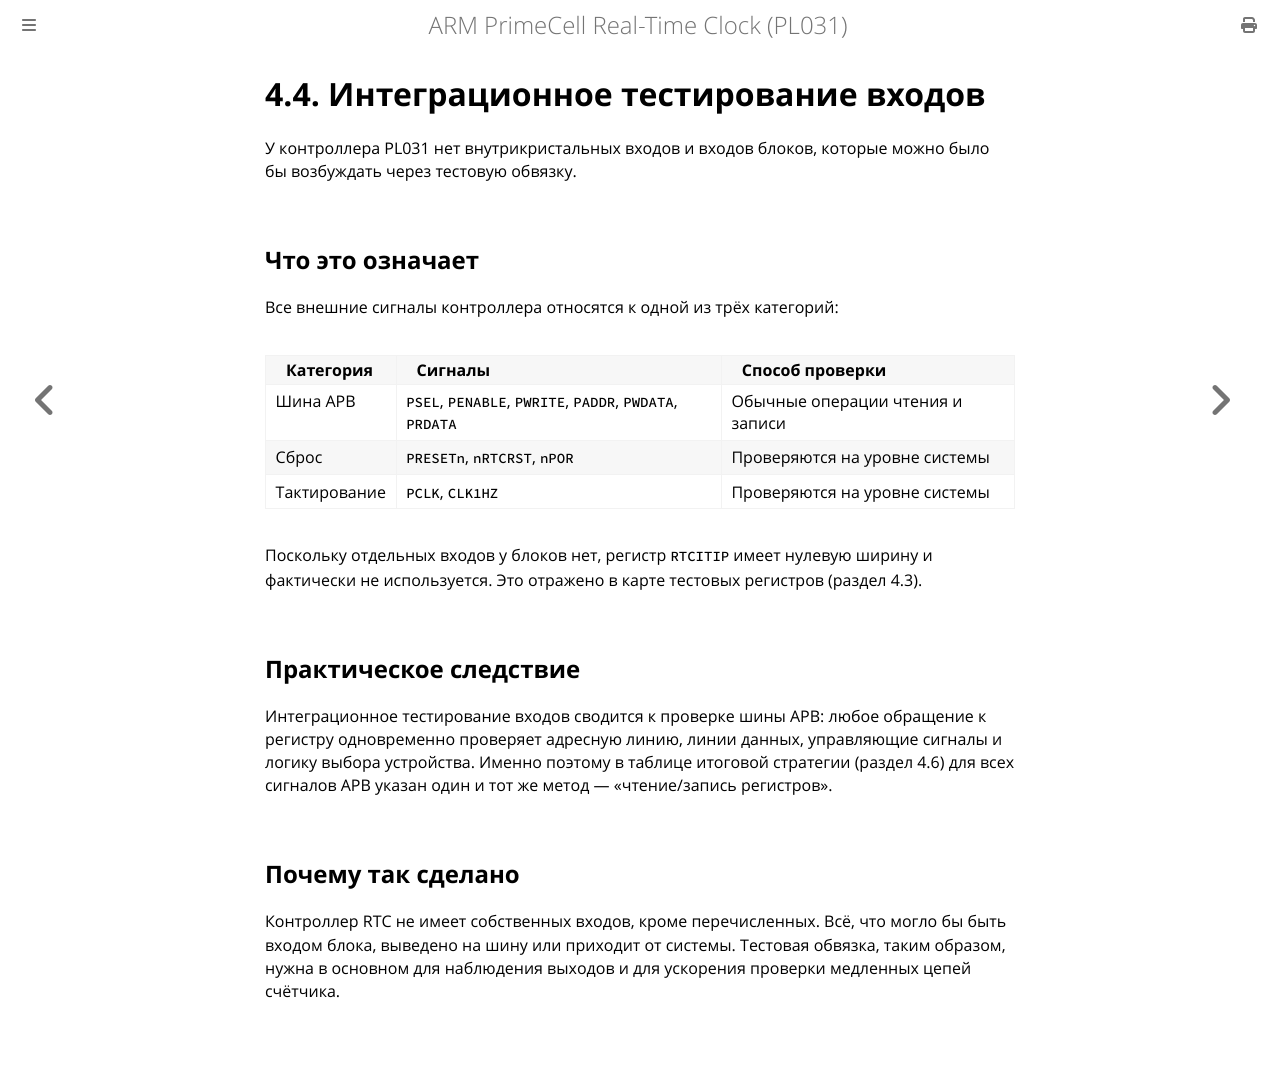

repository: MiCkEyZzZ/pl031 · page: ch04-inputs.html · generator: mdbook

# 4.4. Интеграционное тестирование входов

У контроллера PL031 нет внутрикристальных входов и входов блоков, которые
можно было бы возбуждать через тестовую обвязку.

## Что это означает

Все внешние сигналы контроллера относятся к одной из трёх категорий:

| Категория | Сигналы | Способ проверки |
|-----------|---------|-----------------|
| Шина APB | `PSEL`, `PENABLE`, `PWRITE`, `PADDR`, `PWDATA`, `PRDATA` | Обычные операции чтения и записи |
| Сброс | `PRESETn`, `nRTCRST`, `nPOR` | Проверяются на уровне системы |
| Тактирование | `PCLK`, `CLK1HZ` | Проверяются на уровне системы |

Поскольку отдельных входов у блоков нет, регистр `RTCITIP` имеет нулевую
ширину и фактически не используется. Это отражено в карте тестовых
регистров (раздел 4.3).

## Практическое следствие

Интеграционное тестирование входов сводится к проверке шины APB: любое
обращение к регистру одновременно проверяет адресную линию, линии данных,
управляющие сигналы и логику выбора устройства. Именно поэтому в таблице
итоговой стратегии (раздел 4.6) для всех сигналов APB указан один и тот же
метод — «чтение/запись регистров».

## Почему так сделано

Контроллер RTC не имеет собственных входов, кроме перечисленных. Всё, что
могло бы быть входом блока, выведено на шину или приходит от системы.
Тестовая обвязка, таким образом, нужна в основном для наблюдения выходов
и для ускорения проверки медленных цепей счётчика.
